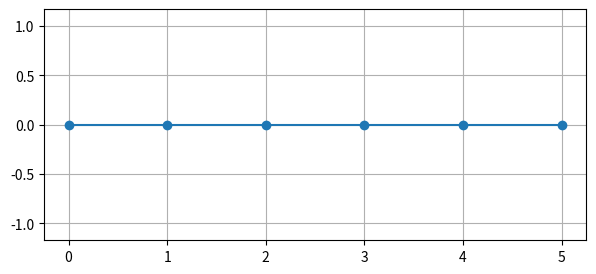
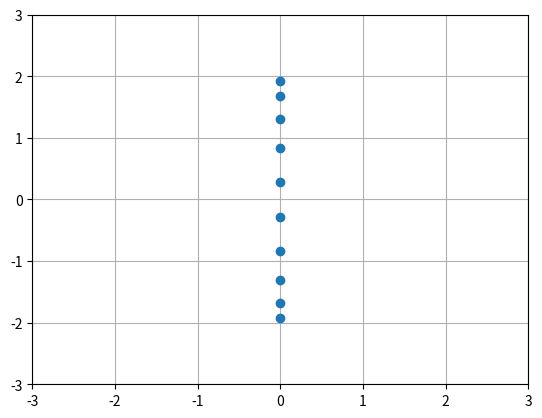
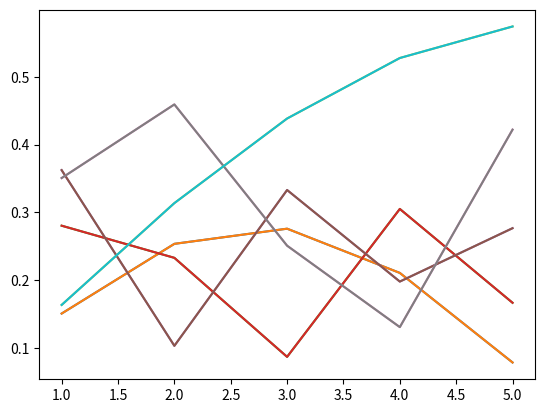

These figures' Python source, in order:
# ++++++++++++++++++++++++++++++++++++++++++++++++++++++++++++++++++++++++++++ #
#                                                                              #
#                                                                              #
#                                                                              #
# ++++++++++++++++++++++++++++++++++++++++++++++++++++++++++++++++++++++++++++ #

import numpy as np
import matplotlib.pyplot as plt

# === Parameters ===
neigs = 8 
# === Define the srping system ===
# uniform spacing of the nodes of the undeformed system
nSpring = 5 
nPoints = nSpring+1
xx = np.arange(0.,nPoints)
yy = np.zeros(nPoints)
rr = np.array([xx,yy])
# uniform mass, damping and stiffness distributions
m1 = 1. ; c1 = .00 ; k1 = 1.
mass = np.ones(nPoints) * m1 
damp = np.ones(nSpring) * c1 
stif = np.ones(nSpring) * k1 

print('\n === Spring system details ===')
print(' rr: ')
print(rr)
print(' mass: ', mass)
print(' damp: ', damp)
print(' stif: ', stif)
print(' -----------------------------')

plt.figure(1, figsize=(7,3) )
plt.plot(rr[0,:],rr[1,:],'-o')
plt.grid(True) , plt.axis('equal')

# === Build mass, damping and stiffness matrices ===
# - Matrix (full format) initialisation
K = np.zeros((nPoints,nPoints),dtype=float)
C = np.zeros((nPoints,nPoints),dtype=float) # NumPy assigns by references
for ie in range(nSpring):
    K[[ie,ie,ie+1,ie+1],[ie,ie+1,ie,ie+1]] +=  np.array([k1,-k1,-k1,k1])
    C[[ie,ie,ie+1,ie+1],[ie,ie+1,ie,ie+1]] +=  np.array([c1,-c1,-c1,c1])
M = np.diag(np.ones(nPoints))

# check ----
# print(' K: ') ; print(  K   )
# print(' M: ') ; print(  M   )
# check ----

# Constrained system
#
#    |o----o----o----o-- ... --o----o
#
#  [ Kuu Kud ] d/ [ u   ] + [ Cuu Cud ] d/ [ u   ] + [ Kuu Kud ][ u   ] = [ fu ]
#  [ Kdu Kdd ]dt^2[ u_d ]   [ Cdu Cdd ] dt [ u_d ]   [ Kdu Kdd ][ u_d ]   [ fd ]
# u  : free dofs
# u_d: constrained dofs (known)
# --> 
# Kuu u'' + Cuu u' + Kuu u = fu - Kud u_d'' + Cud u_d' + Kud u_d

# Constrained dofs
i_d = [ 0 ]   # indices
u_d = [ 0.]   # values
i_n = np.setdiff1d( np.arange(0,nPoints), i_d )
print(' i_d: ', i_d)
print(' i_n: ', i_n)
Kuu = K[:,i_n] ; Kuu = Kuu[i_n,:]
Cuu = C[:,i_n] ; Cuu = Cuu[i_n,:]
Muu = M[:,i_n] ; Muu = Muu[i_n,:]

# check ----
print(' Kuu: ') ; print(Kuu)
print(' Cuu: ') ; print(Cuu)
print(' Muu: ') ; print(Muu)
# check ----

# === State-space representation of the dynamical system ===
# --- A: extended matrix
A = np.block([[np.zeros((len(i_n),len(i_n)),dtype=float) , np.eye(len(i_n))], \
              [-np.linalg.solve(Muu,Kuu) , \
               -np.linalg.solve(Muu,Cuu)]])

# --- B: forcing at the free end
B = np.zeros((2*(nPoints-1), 1), dtype=float)
B[nPoints-1] = 1.

# --- C: position of the nodes
C = np.block( [ np.eye(nPoints-1) , \
                np.zeros((nPoints-1, nPoints-1), dtype=float) ] )
# check ----
print(' A: ') ; print(A)
print(' B: ') ; print(B)
print(' C: ') ; print(C)
# check ----

# === Eigenproblem of A, extended matrix ===
# - eigensolution sorted for decreasing module of the eigenvalues
vals, vecs = np.linalg.eig(A)
# - eigenvectors requires normalisation (amplitude and phase) for plots TODO
# check ----
print(' vals: ')
print(vals)
# print(' vecs: ')
# print(vecs)
# check ----

plt.figure(101)
plt.plot(np.real(vals),np.imag(vals),'o')
plt.axis([-3, 3, -3, 3])
plt.grid(True)

plt.figure(102)
plt.plot(rr[0,1:],np.abs(vecs[0:nPoints-1,:]))

m = np.zeros(nPoints-1, dtype=complex)
for ie in range(nPoints-1):
    m[ie] = np.conjugate(vecs[0:nPoints-1,ie].T) @ vecs[0:nPoints-1,ie]

print(' m: ', m)

plt.show()

